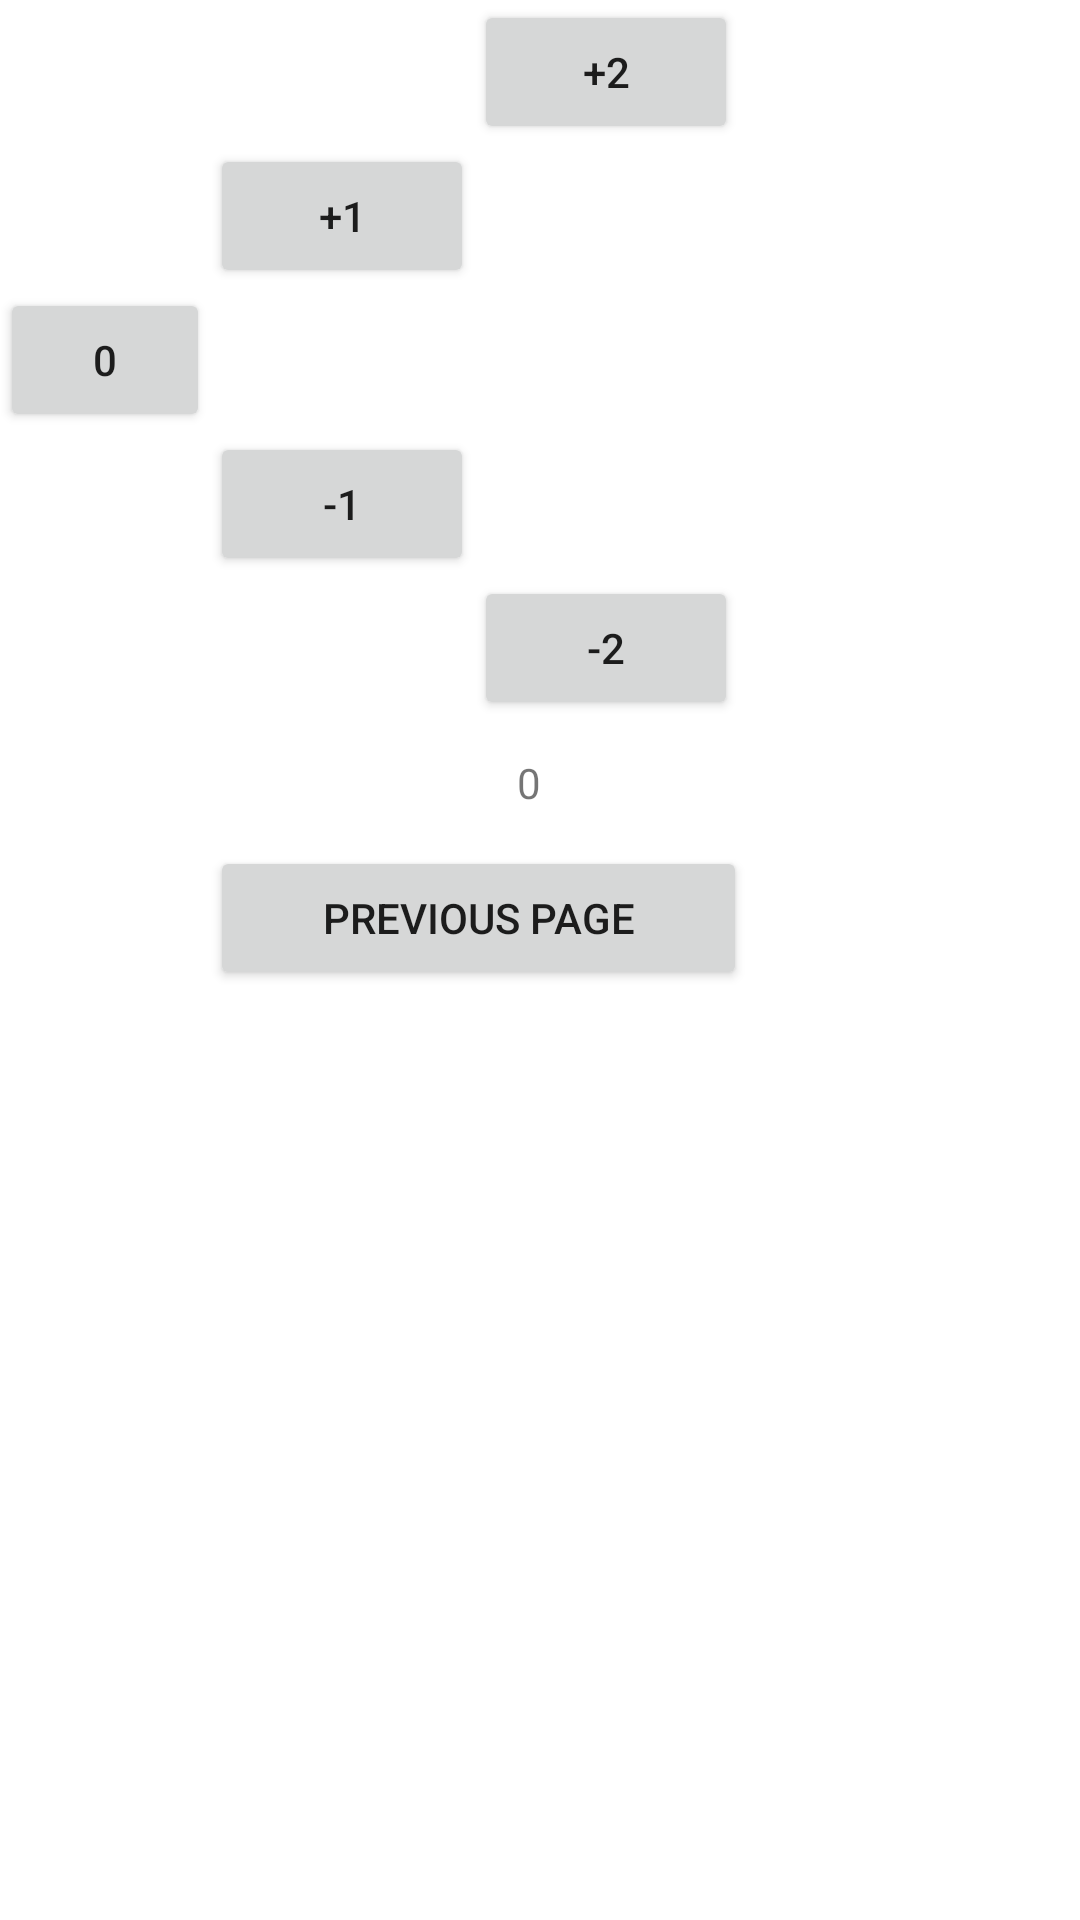

Layout XML and referenced resources for this Android screen:
<!-- AndroidManifest.xml: application theme Theme.ExamenUT2Salvador -->
<!-- res/layout/activity_sumar_restar.xml -->
<?xml version="1.0" encoding="utf-8"?>
<RelativeLayout xmlns:android="http://schemas.android.com/apk/res/android"
    xmlns:app="http://schemas.android.com/apk/res-auto"
    xmlns:tools="http://schemas.android.com/tools"
    android:layout_width="match_parent"
    android:layout_height="match_parent"
    tools:context=".SumarRestar">

    <Button
        android:id="@+id/sum2"
        android:layout_width="wrap_content"
        android:layout_height="wrap_content"
        android:layout_alignParentEnd="true"
        android:layout_marginEnd="114dp"
        android:text="+2" />

    <Button
        android:id="@+id/sum1"
        android:layout_width="wrap_content"
        android:layout_height="wrap_content"
        android:layout_below="@id/sum2"
        android:layout_toLeftOf="@id/sum2"
        android:text="+1" />

    <Button
        android:id="@+id/zero"
        android:layout_width="wrap_content"
        android:layout_height="wrap_content"
        android:layout_below="@id/sum1"
        android:layout_toLeftOf="@id/sum1"
        android:text="0" />

    <Button
        android:id="@+id/res1"
        android:layout_width="wrap_content"
        android:layout_height="wrap_content"
        android:layout_below="@id/zero"
        android:layout_toRightOf="@id/zero"
        android:text="-1" />

    <Button
        android:id="@+id/res2"
        android:layout_width="wrap_content"
        android:layout_height="wrap_content"
        android:layout_below="@id/res1"
        android:layout_toRightOf="@id/res1"
        android:text="-2" />

    <TextView
        android:id="@+id/consola"
        android:layout_width="395dp"
        android:layout_height="42dp"
        android:layout_below="@id/res2"
        android:layout_marginRight="-195dp"
        android:layout_toLeftOf="@id/res2"
        android:gravity="center"
        android:text="0" />

    <Button
        android:id="@+id/previousFromSumRes"
        android:layout_width="179dp"
        android:layout_height="wrap_content"
        android:layout_below="@id/consola"
        android:layout_alignLeft="@id/res1"
        android:text="Previous Page" />

</RelativeLayout>
<!-- resources referenced by this layout -->
<resources>
  <style name="Theme.ExamenUT2Salvador" parent="Theme.MaterialComponents.DayNight.DarkActionBar">
          
          <item name="colorPrimary">@color/purple_500</item>
          <item name="colorPrimaryVariant">@color/purple_700</item>
          <item name="colorOnPrimary">@color/white</item>
          
          <item name="colorSecondary">@color/teal_200</item>
          <item name="colorSecondaryVariant">@color/teal_700</item>
          <item name="colorOnSecondary">@color/black</item>
          
          <item name="android:statusBarColor" tools:targetApi="l">?attr/colorPrimaryVariant</item>
          
      </style>
  <!-- not gathered from this repository: default colours our renderer supplied (Android Studio template values) -->
  <color name="purple_500">#FF6200EE</color>
  <color name="purple_700">#FF3700B3</color>
  <color name="teal_200">#FF03DAC5</color>
  <color name="teal_700">#FF018786</color>
  <color name="black">#FF000000</color>
  <color name="white">#FFFFFFFF</color>
</resources>
